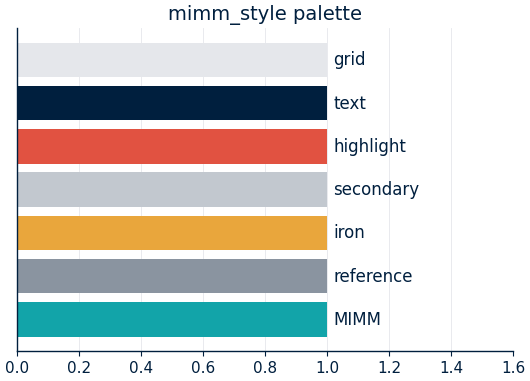

Recreate this plot in Python.
"""
mimm_style.py  —  one shared visual language for the MIMM defence deck.

Goal: every figure (results re-renders on the radstation AND the local
schematics) looks like it came from one hand. You do that two ways:
  1) call apply_style() once at the top of each figure script, and
  2) pull colours by MEANING from C[...], never by raw hex.

Usage
-----
    from mimm_style import apply_style, C, C_CHI, COMPARTMENT, FIGSIZE
    apply_style()
    ...
    ax.scatter(mwf, mvf, color=C["MIMM"])                 # MIMM data = teal
    ax.plot([lo, hi], [lo, hi], color=C["reference"], ls="--")  # reference series = grey

The golden rule: one hue = one meaning across the WHOLE deck. Teal is always
MIMM/myelin, amber is always iron, grey is always the reference-method data,
navy is always axes/text/measured. Never reuse a hue for a second meaning.
"""

import matplotlib as mpl

# ---------------------------------------------------------------------------
# Semantic palette — reference these by name, do not scatter hex in scripts.
# ---------------------------------------------------------------------------
C = {
    "MIMM":      "#12A4A9",  # teal  — MIMM / myelin (MVF, MIMM compartments)
    "reference": "#8A94A0",  # grey  — reference METHODS as data (MWF, chi-sep-as-method)
    "iron":      "#E9A63C",  # amber — iron (chi+)
    "secondary": "#C2C8CF",  # light grey — a THIRD, de-emphasised also-ran series
    "highlight": "#E15241",  # coral — the ONE highlighted finding per figure
    "text":      "#001F3E",  # navy  — text, axes, tick labels, measured values
    "grid":      "#E5E7EB",  # very light — gridlines
}
# NOTE: reference is GREY, not navy. navy (#001F3E) is text/axes ONLY, if a
# reference series were navy it would vanish into the axes. Do not "fix" this
# back to navy on the radstation; tell Claude and it changes in one place.

# chi-separation is context-dependent:
#   * as a WHOLE METHOD compared to MIMM  -> C["reference"] (grey)
#   * shown as its DECOMPOSED CHANNELS    -> use C_CHI below
# Lock this so the agreement figure and the offset figure never disagree.
C_CHI = {
    "chi_myelin": "#12A4A9",  # chi- -> teal  (myelin family)
    "chi_iron":   "#E9A63C",  # chi+ -> amber (iron)
}

# MIMM compartments are ALL MIMM, so they stay in the teal family and are
# separated by SHADE, never by borrowing amber/grey. Highlight the key bar
# in-script with C["highlight"] (see helper below).
COMPARTMENT = {
    "FVF": "#0E7E82",  # dark teal   — fibre (the whole; FVF = MVF + AVF)
    "MVF": "#12A4A9",  # base teal   — myelin
    "AVF": "#7FCBCE",  # light teal  — axon
}

# Fixed geometry so every single-panel figure renders at one scale.
FIGSIZE = (6.4, 4.2)   # inches; keep constant across all result figures
DPI = 200


def apply_style():
    """Apply shared rcParams. Call once at the top of every figure script."""
    mpl.rcParams.update({
        # geometry
        "figure.figsize": FIGSIZE,
        "figure.dpi": DPI,
        "savefig.dpi": DPI,
        "savefig.bbox": "tight",
        "savefig.pad_inches": 0.05,
        # type
        "font.family": "sans-serif",
        "font.sans-serif": ["DejaVu Sans", "Arial", "Helvetica"],
        "font.size": 12,
        "axes.titlesize": 14,
        "axes.titleweight": "regular",
        "axes.labelsize": 12.5,
        # axes / spines
        "axes.edgecolor": C["text"],
        "axes.labelcolor": C["text"],
        "axes.linewidth": 1.0,
        "axes.spines.top": False,
        "axes.spines.right": False,
        # grid
        "axes.grid": True,
        "axes.axisbelow": True,
        "grid.color": C["grid"],
        "grid.linewidth": 0.6,
        # ticks
        "xtick.color": C["text"],
        "ytick.color": C["text"],
        "xtick.labelsize": 11,
        "ytick.labelsize": 11,
        # lines / markers
        "lines.linewidth": 2.2,
        "lines.markersize": 8,
        # legend
        "legend.frameon": False,
        "legend.fontsize": 11,
        # misc
        "text.color": C["text"],
    })


# ---------------------------------------------------------------------------
# Small helpers for the two conventions that are easy to get wrong.
# ---------------------------------------------------------------------------
def highlight_bar(ax, bars, index, label=None):
    """Recolour one bar to the highlight colour and (optionally) annotate it.

    Use for 'the one finding per figure' — e.g. the globus-pallidus bar on the
    GP chart, or the significant compartment on the clinical figure.
    """
    b = bars[index]
    b.set_edgecolor(C["highlight"])
    b.set_linewidth(2.5)
    if label:
        ax.annotate(label,
                    xy=(b.get_x() + b.get_width() / 2, b.get_height()),
                    xytext=(0, 10), textcoords="offset points",
                    ha="center", va="bottom",
                    color=C["highlight"], fontweight="bold", fontsize=11)


def dim(artist):
    """De-emphasise a non-key series (the 'also-rans' go light grey)."""
    try:
        artist.set_color(C["secondary"])
    except Exception:
        for a in artist:
            a.set_color(C["secondary"])


if __name__ == "__main__":
    # tiny self-check render so you can eyeball the palette
    import matplotlib.pyplot as plt
    apply_style()
    fig, ax = plt.subplots()
    names = list(C.keys())
    for i, k in enumerate(names):
        ax.barh(i, 1, color=C[k])
        ax.text(1.02, i, k, va="center", color=C["text"])
    ax.set_yticks([]); ax.set_xlim(0, 1.6); ax.set_title("mimm_style palette")
    fig.savefig("mimm_style_swatches.png")
    print("wrote mimm_style_swatches.png")
